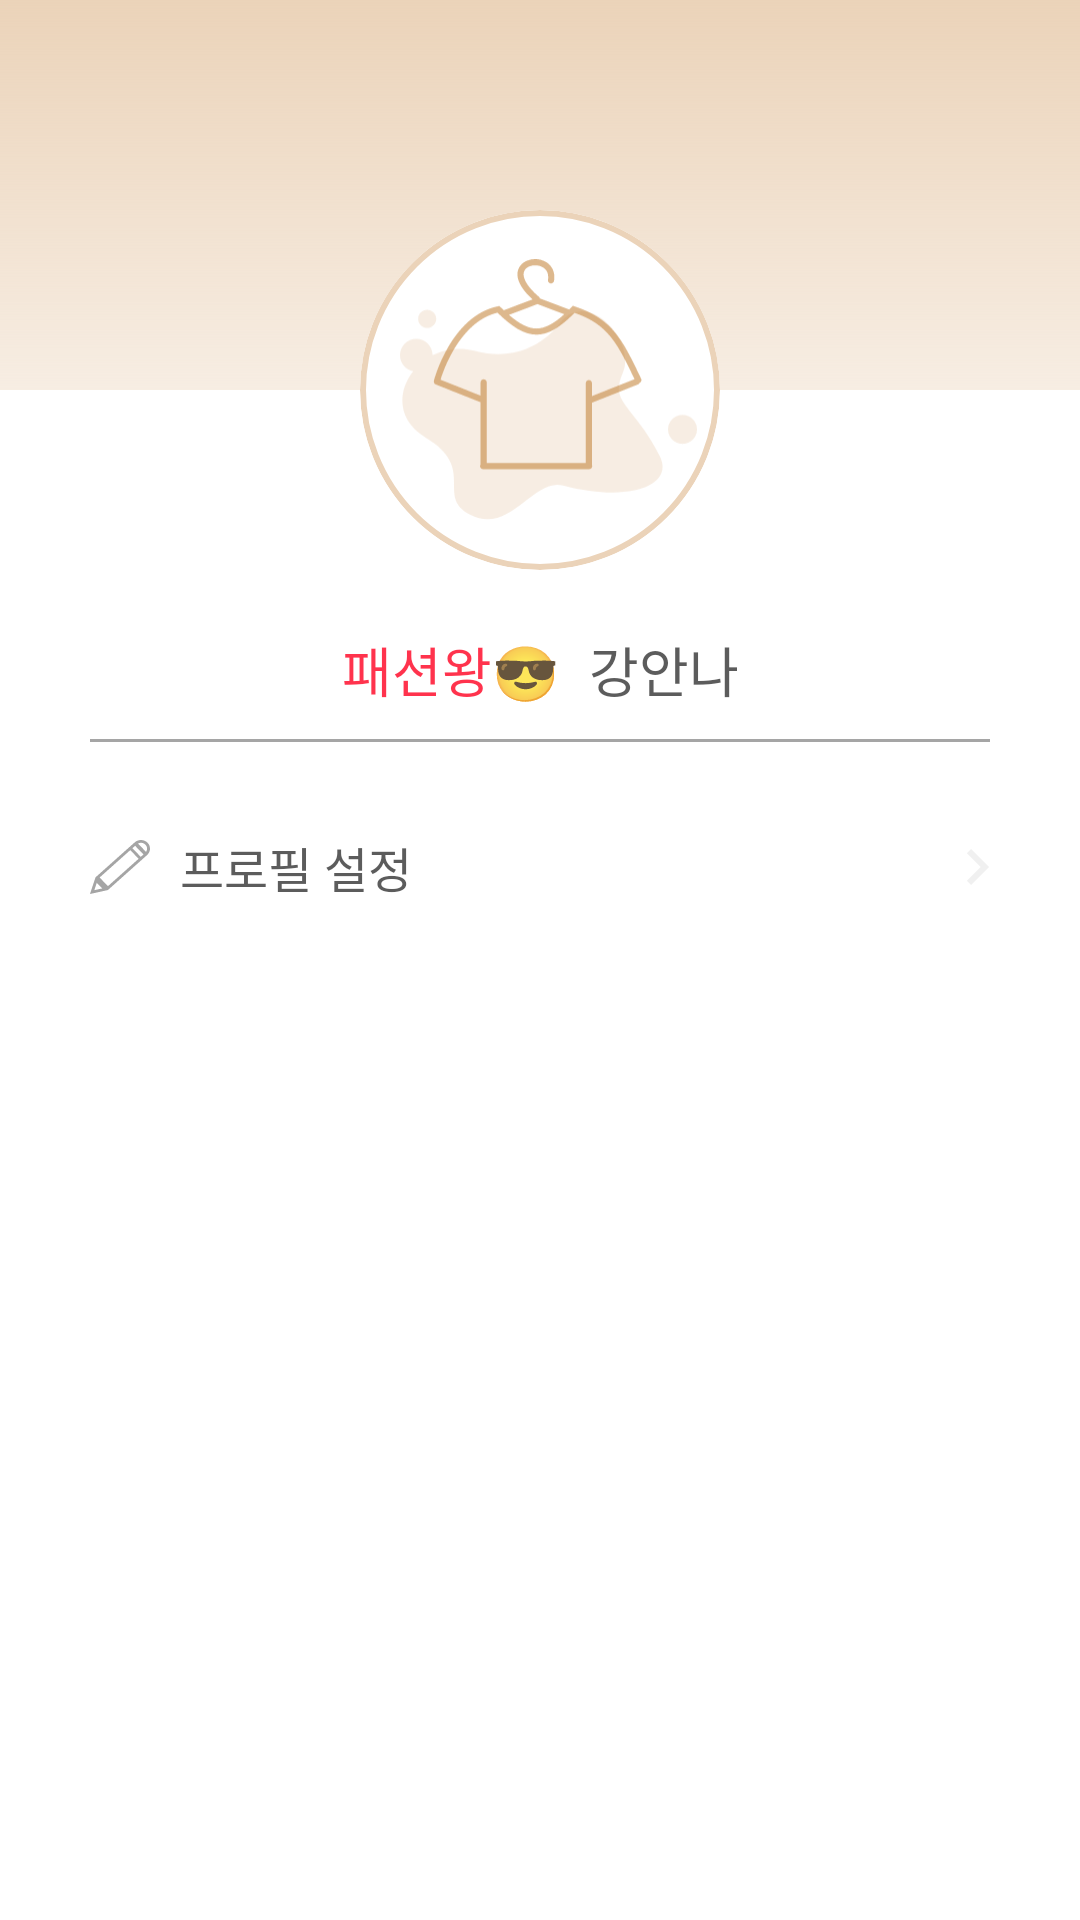

Produce the Android XML layout that renders to this screen, including the resource entries it uses.
<!-- AndroidManifest.xml: application theme Theme.OOTDAY -->
<!-- res/layout/profile_fragment.xml -->
<?xml version="1.0" encoding="utf-8"?>
<androidx.constraintlayout.widget.ConstraintLayout xmlns:android="http://schemas.android.com/apk/res/android"
    xmlns:app="http://schemas.android.com/apk/res-auto"
    xmlns:tools="http://schemas.android.com/tools"
    android:layout_width="match_parent"
    android:layout_height="match_parent"
    android:background="@color/white"
    tools:parentTag="androidx.fragment.app.FragmentContainerView">

    <View
        android:id="@+id/banner_view"
        android:layout_width="match_parent"
        android:layout_height="130dp"
        android:background="@drawable/gradient_background"
        app:layout_constraintEnd_toEndOf="parent"
        app:layout_constraintStart_toStartOf="parent"
        app:layout_constraintTop_toTopOf="parent" />

    <androidx.constraintlayout.widget.ConstraintLayout
        android:id="@+id/profile_item_container"
        android:layout_width="match_parent"
        android:layout_height="0dp"
        android:elevation="0dp"
        android:background="@color/white"

        android:orientation="vertical"
        app:layout_constraintEnd_toEndOf="parent"
        app:layout_constraintStart_toStartOf="parent"
        app:layout_constraintTop_toBottomOf="@id/banner_view"
        app:layout_constraintBottom_toBottomOf="parent">

        <LinearLayout
            android:id="@+id/name_and_title_text_container"
            android:layout_width="wrap_content"
            android:layout_height="wrap_content"

            android:gravity="center"
            android:orientation="horizontal"

            android:layout_marginTop="80dp"
            app:layout_constraintEnd_toEndOf="parent"
            app:layout_constraintStart_toStartOf="parent"
            app:layout_constraintTop_toTopOf="parent"
            app:layout_constraintBottom_toTopOf="@+id/profile_view"
            >

            <TextView
                android:id="@+id/title_text"
                android:layout_width="wrap_content"
                android:layout_height="wrap_content"

                android:text="패션왕😎"
                android:fontFamily="@font/noto_sans_kr_bold"
                android:textSize="@dimen/title_large_size"
                android:textColor="@color/font_red"
                android:alpha="0.8"

                android:layout_marginRight="10dp"
                />

            <TextView
                android:id="@+id/name_text"
                android:layout_width="wrap_content"
                android:layout_height="wrap_content"

                android:text="강안나"
                android:fontFamily="@font/noto_sans_kr_bold"
                android:textSize="@dimen/title_large_size"
                android:textColor="@color/font_gray"
                android:alpha="0.8"
                />

        </LinearLayout>

        <View
        android:id="@+id/profile_view"
        android:layout_width="match_parent"
        android:layout_height="1dp"
        android:background="@color/gray_100"

        android:layout_marginTop="10dp"
        android:layout_marginHorizontal="30dp"

        app:layout_constraintTop_toBottomOf="@+id/name_and_title_text_container"
        app:layout_constraintEnd_toEndOf="parent"
        app:layout_constraintStart_toStartOf="parent"
        />

        <androidx.constraintlayout.widget.ConstraintLayout
            android:id="@+id/profile_setting_container"
            android:layout_width="match_parent"
            android:layout_height="wrap_content"

            android:orientation="horizontal"
            android:gravity="center"

            app:layout_constraintStart_toStartOf="parent"
            app:layout_constraintTop_toBottomOf="@+id/profile_view"
            app:layout_constraintEnd_toEndOf="parent"

            android:layout_marginLeft="30dp"
            android:layout_marginTop="30dp"
            android:layout_marginRight="30dp"
            >

            <ImageView
                android:id="@+id/profile_setting_ic"
                android:layout_width="wrap_content"
                android:layout_height="wrap_content"
                android:src="@drawable/ic_profile_setting"
                app:layout_constraintStart_toStartOf="parent"
                app:layout_constraintTop_toTopOf="parent"
                app:layout_constraintBottom_toBottomOf="parent"
                app:layout_constraintEnd_toStartOf="@+id/profile_setting_text"
                />

            <TextView
                android:id="@+id/profile_setting_text"
                android:layout_width="wrap_content"
                android:layout_height="wrap_content"
                android:text="프로필 설정"
                android:fontFamily="@font/noto_sans_kr_medium"
                android:textSize="@dimen/body_medium_large_size"
                android:textColor="@color/font_gray"
                android:alpha="0.8"

                android:layout_marginLeft="10dp"
                app:layout_constraintTop_toTopOf="parent"
                app:layout_constraintBottom_toBottomOf="parent"
                app:layout_constraintStart_toEndOf="@+id/profile_setting_ic"
                />

            <ImageView
                android:id="@+id/profile_setting_button"
                android:layout_width="wrap_content"
                android:layout_height="wrap_content"
                android:src="@drawable/btn_right"

                app:layout_constraintEnd_toEndOf="parent"
                app:layout_constraintTop_toTopOf="parent"
                app:layout_constraintBottom_toBottomOf="parent"
                />


        </androidx.constraintlayout.widget.ConstraintLayout>







    </androidx.constraintlayout.widget.ConstraintLayout>


    <com.google.android.material.card.MaterialCardView
        android:id="@+id/profile_card_view"
        android:layout_width="120dp"
        android:layout_height="120dp"
        app:cardBackgroundColor="@color/white"
        app:cardCornerRadius="60dp"
        app:cardElevation="0dp"
        android:layout_marginTop="70dp"
        app:layout_constraintEnd_toEndOf="parent"
        app:layout_constraintStart_toStartOf="parent"
        app:layout_constraintTop_toTopOf="parent"
        app:strokeColor="@color/brown_400"
        app:strokeWidth="2dp"
        android:elevation="10dp"
        tools:layout_editor_absoluteY="459dp">

        <ImageView
            android:layout_width="99dp"
            android:layout_height="97dp"
            android:layout_gravity="center"
            android:layout_marginLeft="3dp"
            android:src="@drawable/ic_profile_picture_default" />

    </com.google.android.material.card.MaterialCardView>




</androidx.constraintlayout.widget.ConstraintLayout>
<!-- resources referenced by this layout -->
<resources>
  <color name="brown_400">#EBD3B9</color>
  <color name="font_gray">#333333</color>
  <color name="font_red">#FF0020</color>
  <color name="gray_100">#A5A5A5</color>
  <color name="white">#FFFFFF</color>
  <dimen name="body_medium_large_size">16sp</dimen>
  <dimen name="title_large_size">18sp</dimen>
  <!-- drawable btn_right (drawable) -->
  <vector xmlns:android="http://schemas.android.com/apk/res/android"
      android:width="8dp"
      android:height="12dp"
      android:viewportWidth="8"
      android:viewportHeight="12">
    <group
        android:scaleX="-1"
        android:pivotX="4">
      <path
          android:pathData="M7.705,10.59L3.125,6L7.705,1.41L6.295,0L0.295,6L6.295,12L7.705,10.59Z"
          android:fillColor="@color/gray_200"
          android:fillAlpha="0.5"/>
    </group>
  </vector>
  <!-- drawable gradient_background (drawable) -->
  <?xml version="1.0" encoding="utf-8"?>
  <shape xmlns:android="http://schemas.android.com/apk/res/android"
      android:shape="rectangle">
  
      <gradient
          android:type="linear"
          android:angle="270"
          android:startColor="@color/brown_400"
          android:endColor="@color/brown_400_alpha_40" />
  
  </shape>
  <!-- drawable ic_profile_picture_default: vector/xml drawable (drawable, 3568 chars, omitted) -->
  <!-- drawable ic_profile_setting (drawable) -->
  <vector xmlns:android="http://schemas.android.com/apk/res/android"
      android:width="20dp"
      android:height="18dp"
      android:viewportWidth="20"
      android:viewportHeight="18">
    <path
        android:pathData="M15.1,0.635C16.308,-0.295 18.08,-0.199 19.169,0.896C20.274,2.008 20.271,3.742 19.196,4.851L19.207,4.862L5.943,16.697L5.939,16.693L0.008,18C0.003,18.001 -0.001,17.996 0,17.991L1.827,12.462L1.825,12.458L13.113,2.379L15.088,0.624L15.1,0.635ZM1.44,16.727L4.094,16.142L2.257,14.254L1.44,16.727ZM3.201,12.505L5.992,15.378L16.216,6.255L13.42,3.38L3.201,12.505ZM14.133,2.744L16.929,5.619L17.831,4.815L15.038,1.941L14.133,2.744ZM18.463,1.54C17.809,0.882 16.789,0.756 15.996,1.178L18.683,3.973C19.202,3.229 19.135,2.215 18.463,1.54Z"
        android:fillColor="#A5A5A5"
        android:fillType="evenOdd"/>
  </vector>
  <style name="Theme.OOTDAY" parent="Base.Theme.OOTDAY" />
  <color name="gray_200">#E0E0E0</color>
  <color name="brown_400_alpha_40">#66EBD3B9</color>
  <style name="Base.Theme.OOTDAY" parent="Theme.Material3.DayNight.NoActionBar">
          
          
          <item name="android:statusBarColor">
              @color/gray_light
          </item>
          <item name="android:windowLightStatusBar">
              true
          </item>
      </style>
</resources>
